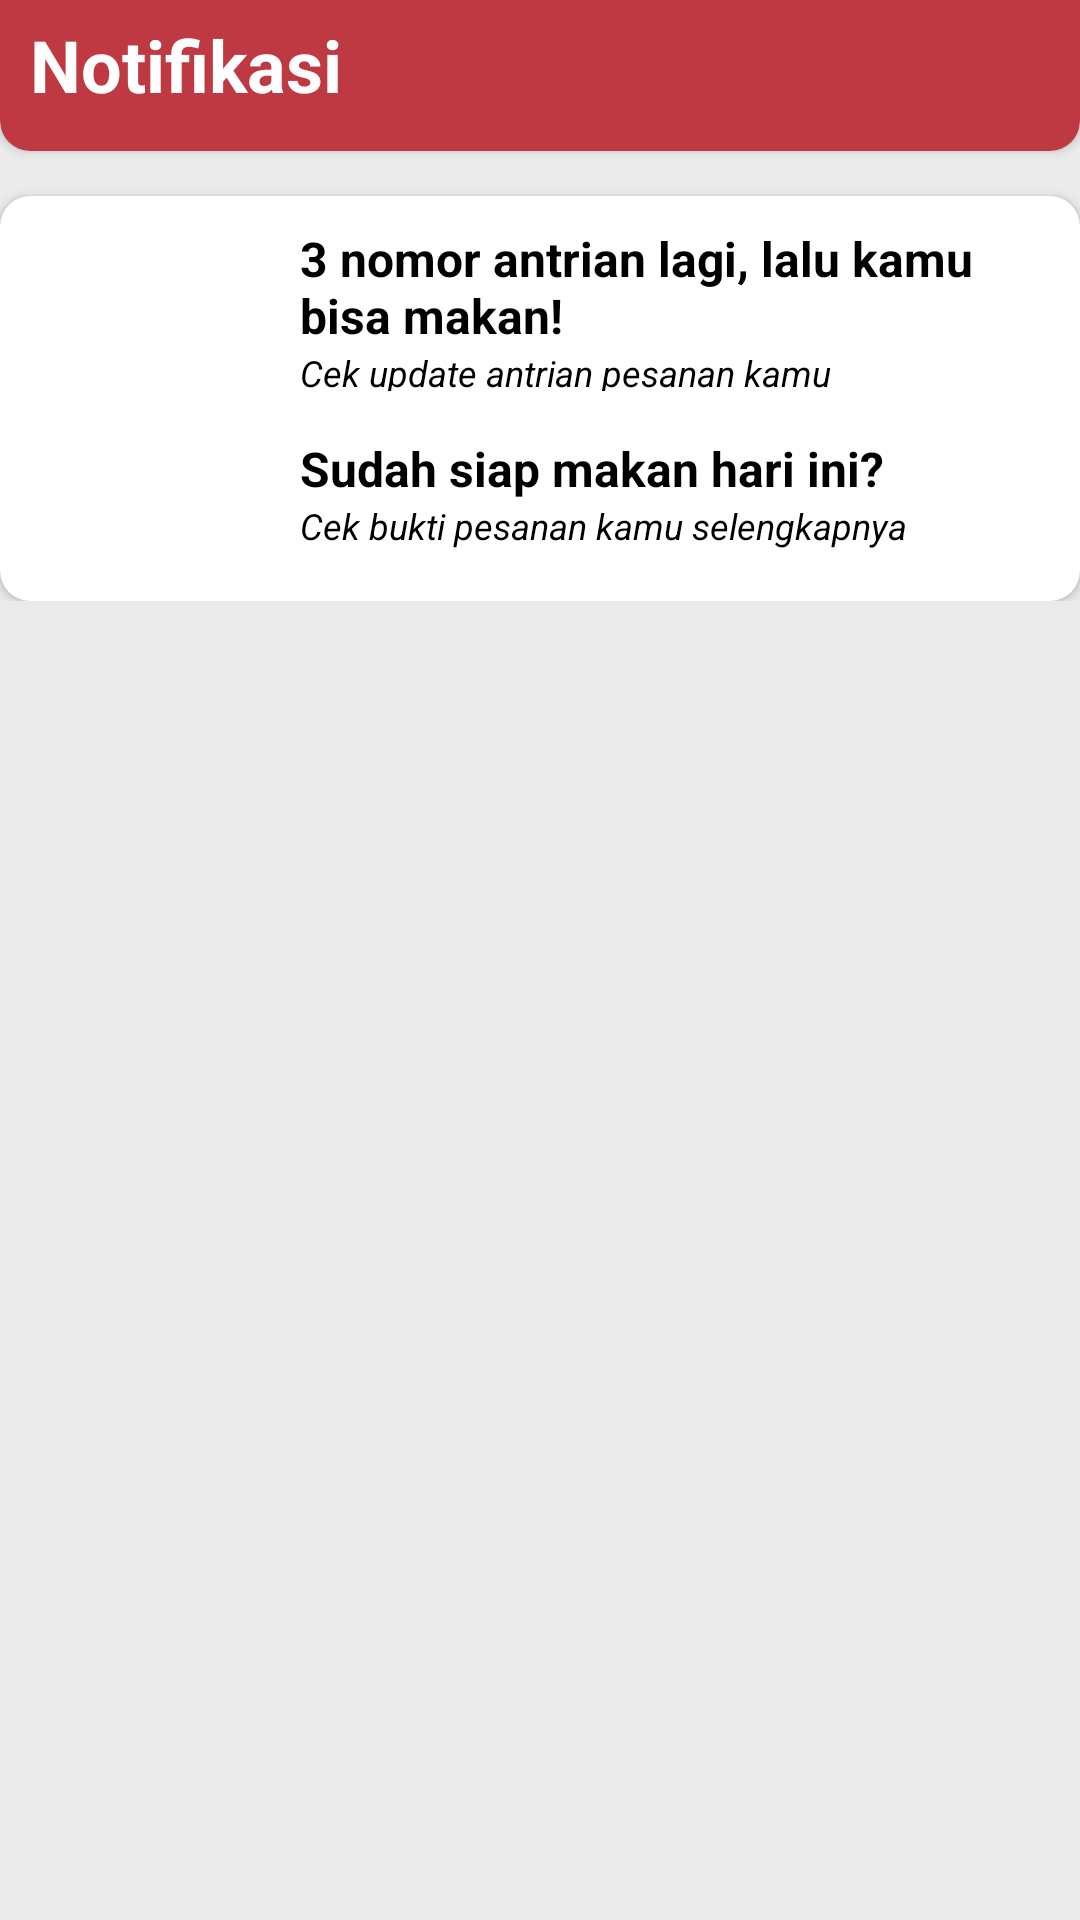

Reconstruct the res/layout file that produces this screen, plus the resources it refers to.
<!-- AndroidManifest.xml: application theme Theme.Tubes -->
<!-- res/layout/fragment_notif.xml -->
<?xml version="1.0" encoding="utf-8"?>
<ScrollView xmlns:android="http://schemas.android.com/apk/res/android"
    xmlns:app="http://schemas.android.com/apk/res-auto"
    xmlns:tools="http://schemas.android.com/tools"
    android:layout_width="match_parent"
    android:layout_height="match_parent"
    android:background="#EBEBEB">


    <LinearLayout
        android:layout_width="match_parent"
        android:layout_height="wrap_content"
        android:background="#EBEBEB"
        android:orientation="vertical">

        <androidx.cardview.widget.CardView
            android:layout_width="match_parent"
            android:layout_height="60dp"
            android:layout_marginTop="-10dp"
            android:elevation="50dp"
            app:cardBackgroundColor="#BE3942"
            app:cardCornerRadius="10dp">

            <LinearLayout
                android:layout_width="match_parent"
                android:layout_height="match_parent"
                android:layout_marginLeft="10dp"
                android:layout_marginTop="15dp"
                android:orientation="vertical">

                <TextView
                    android:id="@+id/tvProfile"
                    android:layout_width="match_parent"
                    android:layout_height="wrap_content"
                    android:layout_gravity="center"
                    android:text="Notifikasi"
                    android:textColor="#FFFFFF"
                    android:textSize="24sp"
                    android:textStyle="bold" />

            </LinearLayout>
        </androidx.cardview.widget.CardView>

        <LinearLayout
            android:layout_width="match_parent"
            android:layout_height="wrap_content"
            android:orientation="vertical">

            <androidx.cardview.widget.CardView
                android:layout_width="360dp"
                android:layout_height="wrap_content"
                android:layout_gravity="center"
                android:layout_marginTop="15dp"
                app:cardCornerRadius="10dp">

                <LinearLayout
                    android:layout_width="match_parent"
                    android:layout_height="match_parent"
                    android:layout_marginTop="10dp"
                    android:orientation="vertical">

                    <LinearLayout
                        android:layout_width="match_parent"
                        android:layout_height="match_parent"
                        android:orientation="horizontal">>

                        <ImageView
                            android:id="@+id/imageView5"
                            android:layout_width="45dp"
                            android:layout_height="55dp"
                            android:layout_marginLeft="35dp"/>

                        <LinearLayout
                            android:layout_width="match_parent"
                            android:layout_height="match_parent"
                            android:layout_marginLeft="20dp"
                            android:layout_marginRight="20dp"
                            android:orientation="vertical">

                            <TextView
                                android:id="@+id/tv6"
                                android:layout_width="wrap_content"
                                android:layout_height="wrap_content"
                                android:text="3 nomor antrian lagi, lalu kamu bisa makan!"
                                android:textColor="@color/black"
                                android:textSize="16dp"
                                android:textStyle="bold" />

                            <TextView
                                android:id="@+id/tv7"
                                android:layout_width="wrap_content"
                                android:layout_height="wrap_content"
                                android:text="Cek update antrian pesanan kamu selengkapnya"
                                android:textColor="@color/black"
                                android:textSize="12dp"
                                android:textStyle="italic" />
                        </LinearLayout>

                    </LinearLayout>

                    <LinearLayout
                        android:layout_width="match_parent"
                        android:layout_height="match_parent"
                        android:layout_marginTop="15dp"
                        android:orientation="horizontal">>

                        <ImageView
                            android:id="@+id/imageView6"
                            android:layout_width="45dp"
                            android:layout_height="55dp"
                            android:layout_marginLeft="35dp"/>

                        <LinearLayout
                            android:layout_width="match_parent"
                            android:layout_height="match_parent"
                            android:layout_marginLeft="20dp"
                            android:layout_marginRight="20dp"
                            android:orientation="vertical">

                            <TextView
                                android:id="@+id/textView6"
                                android:layout_width="wrap_content"
                                android:layout_height="wrap_content"
                                android:text="Sudah siap makan hari ini?"
                                android:textColor="@color/black"
                                android:textSize="16dp"
                                android:textStyle="bold" />

                            <TextView
                                android:id="@+id/textView7"
                                android:layout_width="wrap_content"
                                android:layout_height="wrap_content"
                                android:text="Cek bukti pesanan kamu selengkapnya"
                                android:textColor="@color/black"
                                android:textSize="12dp"
                                android:textStyle="italic" />
                        </LinearLayout>

                    </LinearLayout>
                </LinearLayout>


            </androidx.cardview.widget.CardView>

        </LinearLayout>
    </LinearLayout>
</ScrollView>
<!-- resources referenced by this layout -->
<resources>
  <color name="black">#FF000000</color>
  <style name="Theme.Tubes" parent="Theme.AppCompat.Light.NoActionBar">
          
          <item name="colorPrimary">@color/red</item>
          <item name="colorPrimaryVariant">@color/red</item>
          <item name="colorOnPrimary">@color/red</item>
          
          <item name="colorSecondary">@color/teal_200</item>
          <item name="colorSecondaryVariant">@color/teal_700</item>
          <item name="colorOnSecondary">@color/black</item>
          
          <item name="android:statusBarColor" tools:targetApi="l">?attr/colorPrimaryVariant</item>
          
      </style>
  <color name="red">#BE3942</color>
  <color name="teal_200">#FF03DAC5</color>
  <color name="teal_700">#FF018786</color>
</resources>
